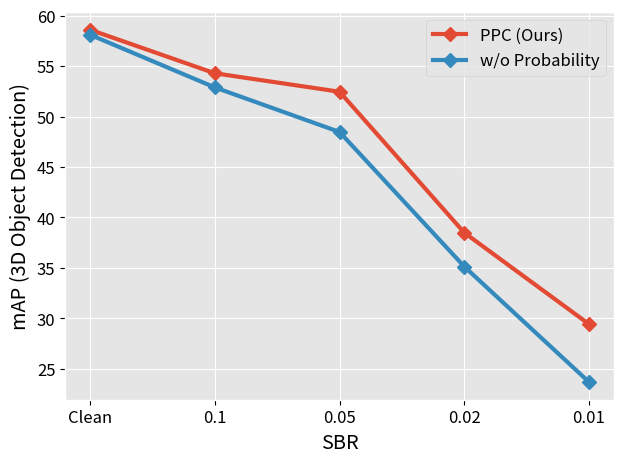

Source code (Python):
import matplotlib
import matplotlib.pyplot as plt
import numpy as np
import math
plt.style.use('ggplot')
matplotlib.use('Agg')
matplotlib.rcParams['text.color'] = 'black'
matplotlib.rcParams['axes.labelcolor'] = 'black'
matplotlib.rcParams['xtick.color'] = 'black'
matplotlib.rcParams['ytick.color'] = 'black'
#params = {'legend.fontsize': 'x-large',
#         'axes.labelsize': 'x-large',
#         'axes.titlesize':'x-large',
#         'xtick.labelsize':'x-large',
#         'ytick.labelsize':'x-large'}
#matplotlib.rcParams.update(params)
matplotlib.rcParams.update({'font.size': 12})

#fig, ax = plt.subplots()
x = ['Clean', '0.1', '0.05', '0.02', '0.01']
p3 = [58.61, 54.29, 52.46, 38.49, 29.42]
p4 = [58.11, 52.89, 48.47, 35.13, 23.68]
p1 = [58.61, 54.11, 50.03, 36.45, 25.33]
p2 = [58.45, 49.23, 45.63, 26.44, 15.44]
p5 = [58.34, 42.43, 38.77, 16.95, 11.34]

plt.plot(x, p3, marker='D', linewidth=3.0, markersize=7.0, label='PPC (Ours)')
#plt.plot(x, p1, marker='D', linewidth=3.0, markersize=7.0, label='w/o FPPS')
#plt.plot(x, p2, marker='D', linewidth=3.0, markersize=7.0, label='w/o NPD Filtering')
#plt.plot(x, p5, marker='D', linewidth=3.0, markersize=7.0, label='w/o FPPS & NPD Filtering')
plt.plot(x, p4, marker='D', linewidth=3.0, markersize=7.0, label='w/o Probability')
plt.xlabel('SBR')
plt.ylabel('mAP (3D Object Detection)')
plt.legend()
plt.tight_layout()
#plt.gca().yaxis.grid(color='black')
#plt.savefig('ablation_wonpdfps.pdf')
plt.savefig('ablation_woprobs.pdf')


